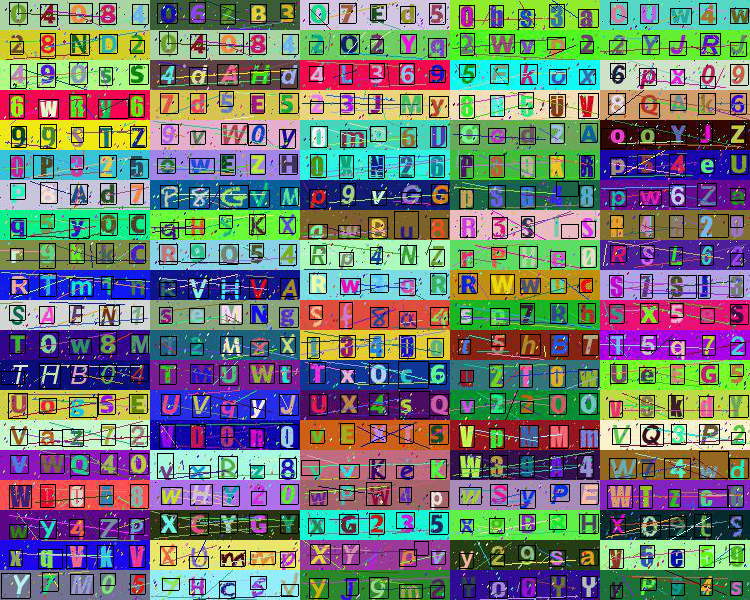

The file beside this chart, header and first rows:
0.jpg, 2, 9, 22, 18, 4, 40, 22, 17, 3, 69, 20, 23, 3, 99, 21, 17, 4, 132, 20, 16
1.jpg, 3, 7, 20, 20, 2, 39, 21, 16, 4, 70, 20, 15, 4, 100, 19, 16, 3, 130, 15, 14
2.jpg, 3, 9, 21, 19, 3, 39, 20, 17, 4, 70, 16, 16, 6, 100, 17, 15, 3, 129, 21, 16
3.jpg, 5, 9, 23, 15, 5, 39, 22, 14, 9, 68, 18, 16, 4, 99, 23, 15, 9, 128, 18, 20
4.jpg, 2, 10, 22, 17, 4, 40, 19, 18, 8, 70, 16, 21, 3, 99, 21, 17, 8, 130, 15, 18
5.jpg, 11, 10, 13, 13, 3, 40, 25, 15, 4, 70, 21, 19, 4, 99, 19, 18, 10, 130, 13, 14
6.jpg, 1, 9, 23, 18, 4, 40, 24, 16, 3, 69, 21, 24, 3, 99, 21, 17, 4, 132, 20, 16
7.jpg, 11, 9, 13, 14, 4, 40, 20, 19, 9, 70, 14, 13, 4, 100, 19, 16, 8, 128, 19, 18
8.jpg, 3, 10, 22, 14, 4, 39, 19, 25, 10, 70, 13, 14, 7, 97, 12, 18, 11, 130, 12, 13
9.jpg, 10, 9, 14, 17, 5, 42, 19, 17, 11, 69, 14, 17, 3, 100, 22, 20, 12, 130, 14, 16
10.jpg, 4, 10, 24, 16, 3, 37, 24, 18, 2, 69, 22, 18, 7, 99, 18, 13, 4, 129, 20, 19
11.jpg, 5, 10, 19, 15, 7, 39, 18, 18, 4, 67, 21, 21, 10, 100, 14, 20, 8, 130, 20, 17
12.jpg, 6, 9, 15, 14, 4, 39, 20, 13, 3, 69, 15, 15, 3, 99, 21, 15, 10, 129, 12, 16
13.jpg, 4, 9, 13, 16, 4, 40, 19, 18, 4, 70, 20, 17, 9, 99, 15, 17, 9, 129, 15, 16
14.jpg, 3, 10, 15, 15, 8, 39, 17, 17, 9, 70, 16, 14, 16, 100, 12, 15, 4, 130, 21, 18
15.jpg, 4, 9, 24, 15, 9, 38, 19, 20, 4, 69, 24, 17, 9, 98, 19, 30, 4, 129, 23, 15
16.jpg, 3, 10, 20, 18, 3, 40, 20, 16, 1, 69, 15, 14, 3, 100, 20, 14, 3, 129, 20, 19
17.jpg, 11, 10, 12, 13, 3, 40, 21, 14, 4, 68, 19, 14, 4, 100, 20, 22, 6, 129, 21, 19
19.jpg, 5, 9, 23, 15, 5, 40, 21, 14, 2, 68, 16, 15, 4, 99, 23, 16, 3, 128, 25, 20
20.jpg, 3, 8, 21, 17, 13, 39, 15, 20, 4, 70, 16, 16, 3, 98, 21, 17, 3, 130, 21, 16
21.jpg, 6, 11, 21, 15, 4, 40, 24, 16, 7, 71, 15, 12, 6, 99, 21, 12, 6, 130, 21, 16
22.jpg, 4, 11, 20, 17, 11, 40, 13, 15, 3, 71, 21, 26, 4, 98, 21, 18, 9, 129, 19, 16
23.jpg, 6, 10, 21, 17, 10, 40, 17, 26, 6, 70, 15, 16, 7, 100, 20, 16, 6, 130, 21, 16
24.jpg, 4, 9, 20, 20, 8, 38, 15, 17, 7, 69, 17, 16, 3, 100, 20, 14, 3, 130, 19, 17
25.jpg, 8, 1, 20, 25, 7, 39, 18, 16, 4, 70, 21, 16, 3, 99, 20, 13, 4, 130, 19, 15
26.jpg, 5, 10, 23, 14, 5, 33, 23, 20, 5, 70, 14, 13, 5, 99, 22, 17, 9, 130, 19, 18
27.jpg, 8, 7, 15, 18, 8, 39, 15, 25, 4, 70, 21, 15, 4, 100, 20, 15, 4, 129, 20, 18
28.jpg, 4, 10, 23, 16, 5, 39, 23, 14, 5, 68, 23, 16, 5, 99, 22, 15, 5, 129, 22, 15
29.jpg, 5, 9, 23, 14, 5, 39, 22, 15, 5, 70, 23, 15, 5, 99, 23, 15, 5, 129, 23, 15
30.jpg, 7, 10, 18, 16, 4, 37, 19, 18, 4, 69, 23, 16, 8, 100, 15, 14, 4, 130, 20, 18
31.jpg, 3, 10, 16, 15, 2, 40, 21, 17, 4, 70, 20, 17, 3, 100, 21, 16, 3, 130, 21, 13
32.jpg, 5, 10, 23, 18, 7, 39, 21, 20, 5, 69, 23, 29, 10, 99, 17, 20, 7, 130, 18, 18
33.jpg, 9, 9, 19, 17, 3, 40, 22, 15, 10, 71, 15, 15, 12, 101, 12, 20, 4, 131, 20, 17
34.jpg, 9, 9, 19, 14, 5, 38, 23, 17, 6, 70, 22, 15, 1, 106, 15, 22, 5, 129, 22, 14
35.jpg, 10, 9, 16, 17, 10, 39, 15, 22, 4, 69, 22, 16, 3, 97, 23, 19, 8, 130, 12, 15
36.jpg, 8, 10, 20, 16, 4, 40, 14, 14, 8, 69, 20, 20, 3, 100, 22, 17, 4, 129, 20, 16
37.jpg, 12, 10, 16, 18, 9, 35, 15, 19, 5, 69, 13, 13, 4, 99, 20, 16, 7, 129, 16, 16
38.jpg, 14, 8, 14, 19, 15, 38, 13, 22, 7, 68, 21, 19, 1, 94, 27, 24, 8, 130, 20, 18
39.jpg, 6, 10, 21, 16, 7, 42, 21, 15, 6, 71, 21, 13, 14, 111, 14, 17, 11, 131, 16, 14
40.jpg, 5, 10, 13, 13, 5, 39, 23, 15, 5, 69, 22, 14, 4, 98, 23, 30, 5, 130, 12, 13
41.jpg, 8, 10, 12, 13, 3, 39, 25, 16, 3, 69, 20, 15, 3, 96, 20, 17, 3, 129, 20, 16
42.jpg, 4, 9, 20, 18, 3, 40, 15, 15, 4, 69, 20, 19, 3, 99, 14, 14, 4, 129, 21, 17
43.jpg, 5, 10, 19, 16, 12, 39, 14, 14, 7, 70, 16, 12, 5, 100, 19, 16, 9, 129, 17, 15
44.jpg, 10, 10, 17, 13, 7, 41, 12, 15, 6, 69, 22, 18, 11, 100, 16, 15, 6, 130, 21, 16
45.jpg, 5, 10, 17, 16, 5, 40, 13, 14, 7, 69, 18, 13, 5, 100, 20, 13, 13, 130, 13, 13
46.jpg, 9, 10, 15, 18, 3, 39, 23, 17, 8, 69, 18, 24, 6, 101, 13, 12, 9, 111, 19, 34
47.jpg, 12, 9, 14, 17, 8, 38, 20, 20, 12, 70, 12, 20, 8, 99, 20, 18, 8, 130, 18, 18
48.jpg, 3, 9, 20, 17, 8, 40, 16, 20, 4, 70, 18, 18, 8, 99, 17, 16, 3, 130, 21, 16
49.jpg, 3, 8, 20, 19, 4, 40, 20, 24, 8, 70, 15, 20, 8, 100, 15, 16, 8, 129, 14, 13
50.jpg, 5, 9, 22, 14, 4, 40, 24, 12, 5, 68, 23, 28, 5, 98, 23, 12, 5, 129, 22, 14
51.jpg, 5, 9, 15, 16, 6, 39, 17, 15, 5, 69, 17, 12, 5, 99, 20, 20, 6, 131, 16, 12
52.jpg, 7, 9, 16, 13, 8, 39, 15, 15, 4, 69, 20, 23, 4, 100, 19, 17, 7, 129, 20, 19
53.jpg, 5, 9, 14, 13, 2, 39, 26, 13, 7, 70, 20, 18, 11, 99, 17, 17, 7, 130, 18, 18
54.jpg, 8, 10, 16, 12, 8, 40, 17, 19, 3, 70, 21, 14, 3, 100, 20, 17, 3, 128, 20, 17
55.jpg, 4, 9, 19, 15, 3, 40, 20, 18, 3, 70, 14, 13, 8, 100, 15, 14, 4, 130, 20, 18
56.jpg, 4, 9, 19, 16, 2, 39, 25, 19, 8, 69, 16, 22, 1, 99, 23, 17, 4, 130, 19, 18
57.jpg, 6, 10, 19, 16, 13, 40, 12, 13, 6, 70, 17, 22, 11, 100, 15, 18, 7, 130, 16, 15
58.jpg, 7, 7, 21, 12, 5, 39, 22, 16, 4, 69, 23, 15, 5, 99, 23, 16, 8, 127, 19, 16
59.jpg, 9, 8, 15, 12, 4, 41, 12, 14, 4, 70, 21, 20, 4, 100, 22, 18, 4, 132, 21, 16
60.jpg, 4, 9, 21, 14, 5, 40, 15, 16, 10, 69, 15, 16, 5, 102, 20, 13, 12, 130, 13, 15
61.jpg, 11, 1, 13, 23, 3, 39, 25, 21, 4, 70, 13, 18, 4, 99, 12, 17, 4, 130, 17, 18
... 34 more rows
